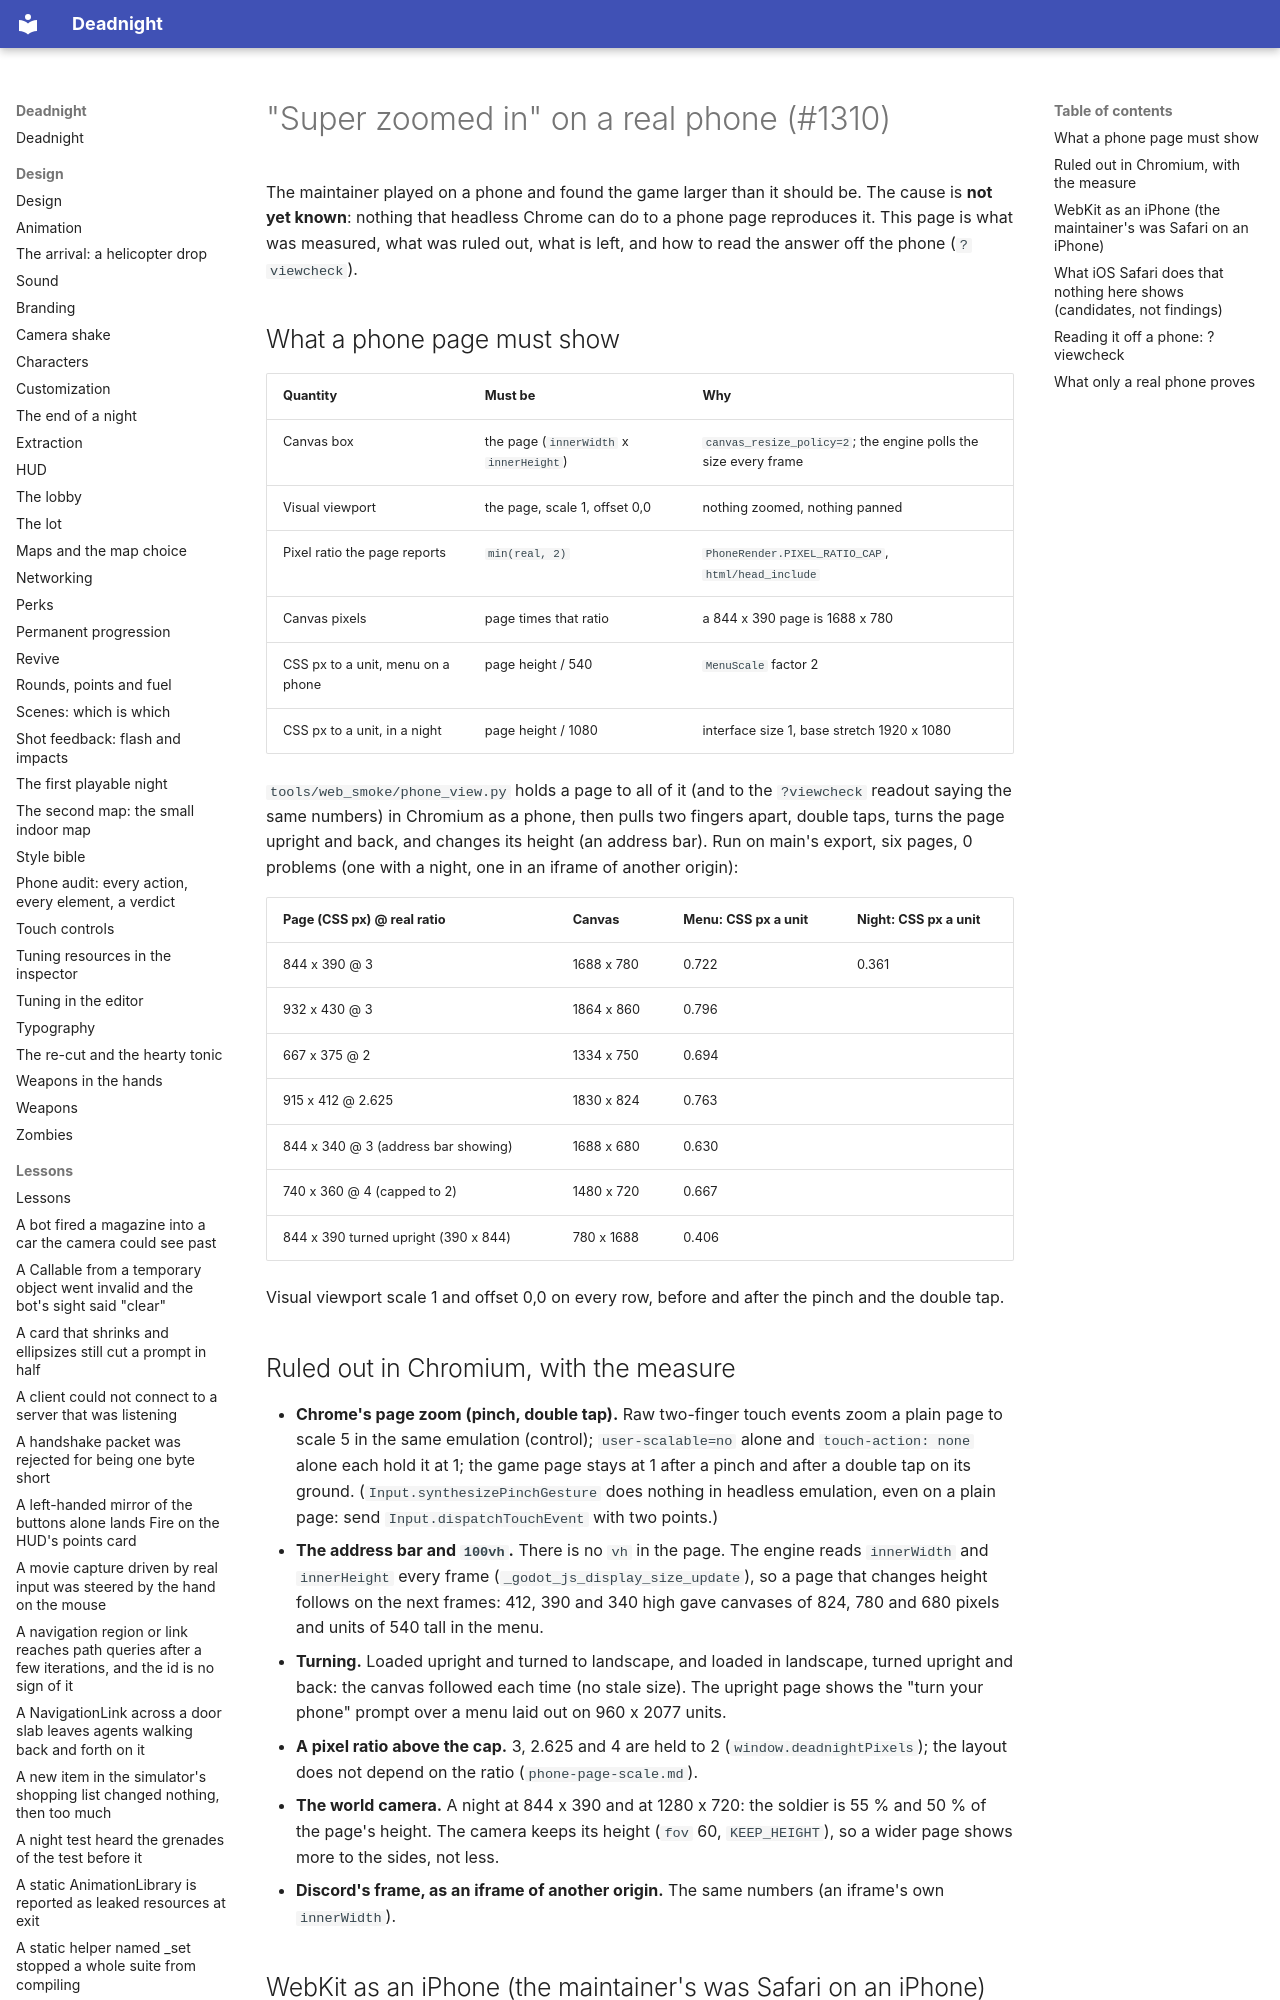

repository: Ryubara/deadnight · page: research/phone-zoomed-in/index.html · generator: mkdocs

# "Super zoomed in" on a real phone (#1310)

The maintainer played on a phone and found the game larger than it should be. The cause is **not yet known**: nothing
that headless Chrome can do to a phone page reproduces it. This page is what was measured, what was ruled out, what is
left, and how to read the answer off the phone (`?viewcheck`).

## What a phone page must show

| Quantity | Must be | Why |
| --- | --- | --- |
| Canvas box | the page (`innerWidth` x `innerHeight`) | `canvas_resize_policy=2`; the engine polls the size every frame |
| Visual viewport | the page, scale 1, offset 0,0 | nothing zoomed, nothing panned |
| Pixel ratio the page reports | `min(real, 2)` | `PhoneRender.PIXEL_RATIO_CAP`, `html/head_include` |
| Canvas pixels | page times that ratio | a 844 x 390 page is 1688 x 780 |
| CSS px to a unit, menu on a phone | page height / 540 | `MenuScale` factor 2 |
| CSS px to a unit, in a night | page height / 1080 | interface size 1, base stretch 1920 x 1080 |

`tools/web_smoke/phone_view.py` holds a page to all of it (and to the `?viewcheck` readout saying the same numbers) in
Chromium as a phone, then pulls two fingers apart, double taps, turns the page upright and back, and changes its
height (an address bar). Run on main's export, six pages, 0 problems (one with a night, one in an iframe of another
origin):

| Page (CSS px) @ real ratio | Canvas | Menu: CSS px a unit | Night: CSS px a unit |
| --- | --- | --- | --- |
| 844 x 390 @ 3 | 1688 x 780 | 0.722 | 0.361 |
| 932 x 430 @ 3 | 1864 x 860 | 0.796 | |
| 667 x 375 @ 2 | 1334 x 750 | 0.694 | |
| 915 x 412 @ 2.625 | 1830 x 824 | 0.763 | |
| 844 x 340 @ 3 (address bar showing) | 1688 x 680 | 0.630 | |
| 740 x 360 @ 4 (capped to 2) | 1480 x 720 | 0.667 | |
| 844 x 390 turned upright (390 x 844) | 780 x 1688 | 0.406 | |

Visual viewport scale 1 and offset 0,0 on every row, before and after the pinch and the double tap.
